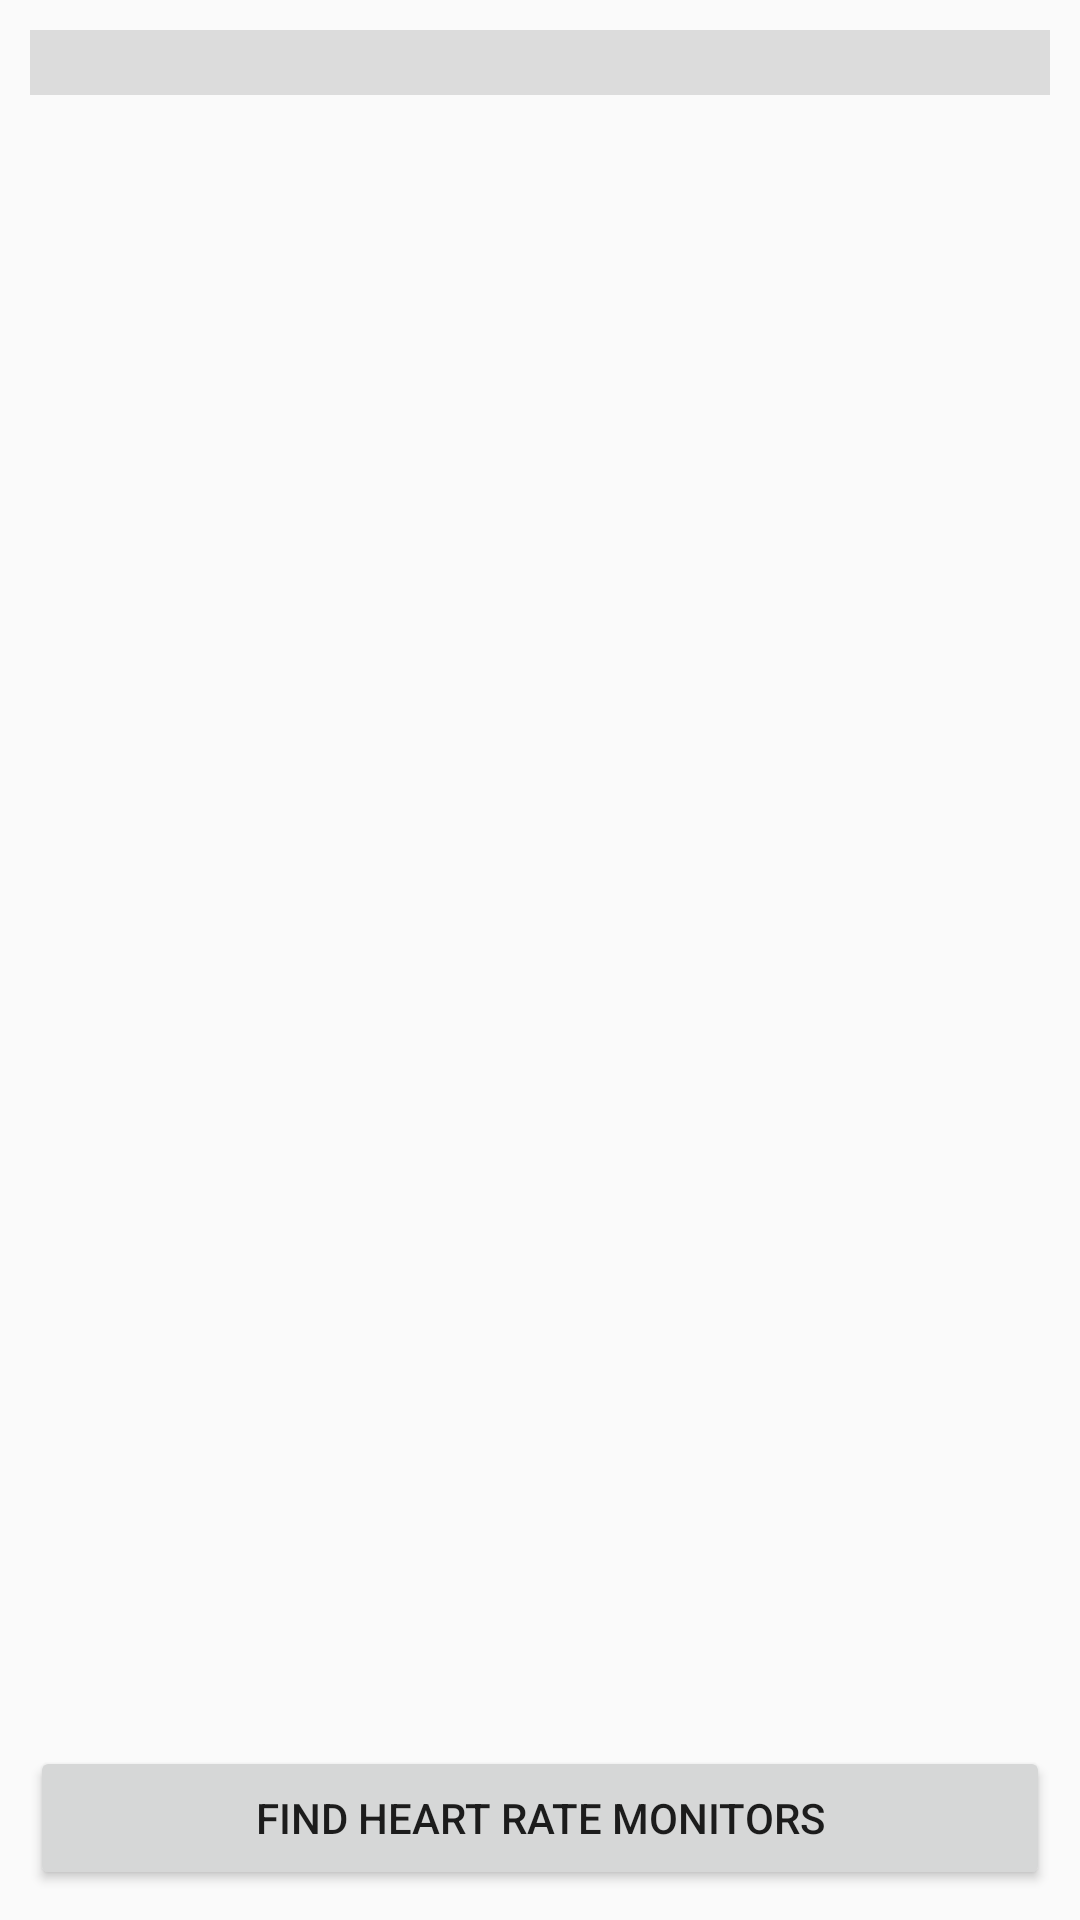

Layout XML and referenced resources for this Android screen:
<!-- AndroidManifest.xml: application theme AppTheme -->
<!-- res/layout/activity_hrm_list.xml -->
<LinearLayout xmlns:android="http://schemas.android.com/apk/res/android"
    xmlns:tools="http://schemas.android.com/tools"
    android:layout_width="match_parent"
    android:layout_height="match_parent"
    android:paddingBottom="10dp"
    android:paddingLeft="10dp"
    android:paddingRight="10dp"
    android:paddingTop="10dp"
    android:orientation="vertical"
    tools:context=".ui.MainActivity">

    <TextView
        android:id="@+id/message"
        android:layout_width="fill_parent"
        android:layout_height="wrap_content"
        android:gravity="center"
        android:paddingLeft="10dip"
        android:background="@color/message_background"
        android:textSize="16dp"
        android:text="" />

    <ListView
        android:id="@+id/deviceList"
        android:layout_width="match_parent"
        android:layout_height="0dp"
        android:layout_weight="1" />

    <Button
        android:id="@+id/hrmScanButton"
        android:layout_width="fill_parent"
        android:layout_height="wrap_content"
        android:gravity="center"
        android:enabled="true"
        android:onClick="onScan"
        android:text="Find Heart Rate Monitors" />


</LinearLayout>
<!-- resources referenced by this layout -->
<resources>
  <color name="message_background">#DCDCDC</color>
  <style name="AppTheme" parent="Theme.AppCompat.Light.DarkActionBar">
          
          <item name="colorPrimary">@color/colorPrimary</item>
          <item name="colorPrimaryDark">@color/colorPrimaryDark</item>
          <item name="colorAccent">@color/colorAccent</item>
      </style>
  <color name="colorPrimary">#3F51B5</color>
  <color name="colorPrimaryDark">#303F9F</color>
  <color name="colorAccent">#FF4081</color>
</resources>
